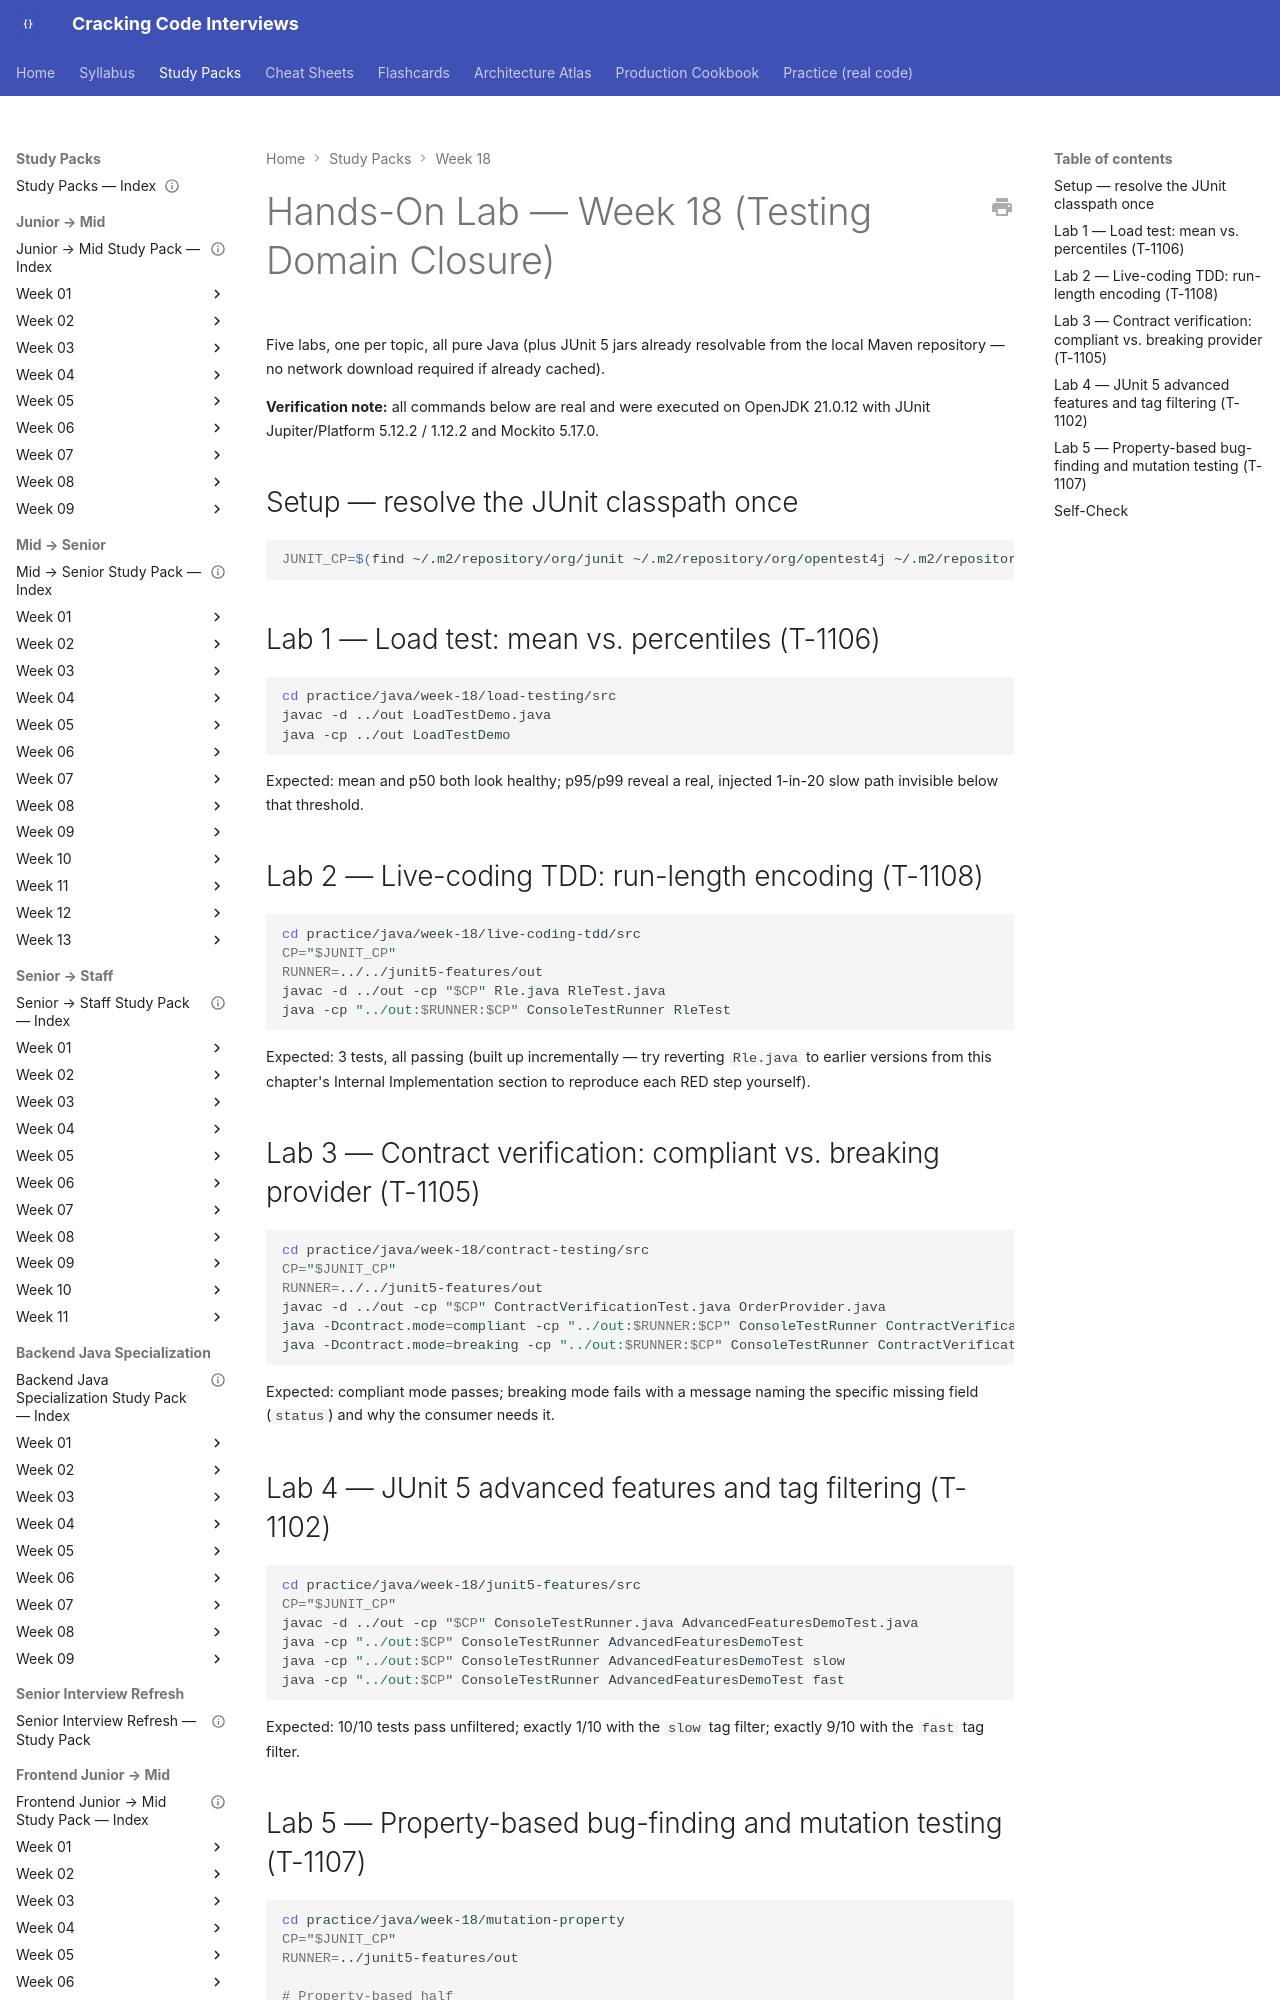

repository: JuanMelendres/cracking-code-interviews · page: study-packs/week-18/06-hands-on-lab/index.html · generator: mkdocs

---
title: "Hands-On Lab — Week 18 (Testing Domain Closure)"
week: 18
document_type: study-pack-lab
status: draft
last_reviewed: 2026-08-02
---

# Hands-On Lab — Week 18 (Testing Domain Closure)

Five labs, one per topic, all pure Java (plus JUnit 5 jars already resolvable from the local Maven repository — no network download required if already cached).

**Verification note:** all commands below are real and were executed on OpenJDK 21.0.12 with JUnit Jupiter/Platform 5.12.2 / 1.12.2 and Mockito 5.17.0.

## Setup — resolve the JUnit classpath once

```bash
JUNIT_CP=$(find ~/.m2/repository/org/junit ~/.m2/repository/org/opentest4j ~/.m2/repository/org/apiguardian -name "*.jar" | grep -v sources | grep -v javadoc | tr '\n' ':')
```

## Lab 1 — Load test: mean vs. percentiles (T-1106)

```bash
cd practice/java/week-18/load-testing/src
javac -d ../out LoadTestDemo.java
java -cp ../out LoadTestDemo
```

Expected: mean and p50 both look healthy; p95/p99 reveal a real, injected 1-in-20 slow path invisible below that threshold.

## Lab 2 — Live-coding TDD: run-length encoding (T-1108)

```bash
cd practice/java/week-18/live-coding-tdd/src
CP="$JUNIT_CP"
RUNNER=../../junit5-features/out
javac -d ../out -cp "$CP" Rle.java RleTest.java
java -cp "../out:$RUNNER:$CP" ConsoleTestRunner RleTest
```

Expected: 3 tests, all passing (built up incrementally — try reverting `Rle.java` to earlier versions from this chapter's Internal Implementation section to reproduce each RED step yourself).
